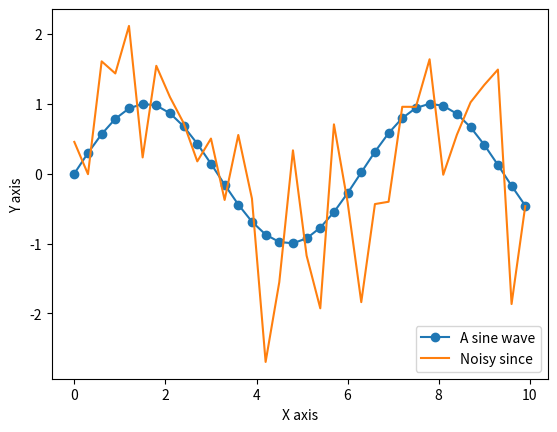
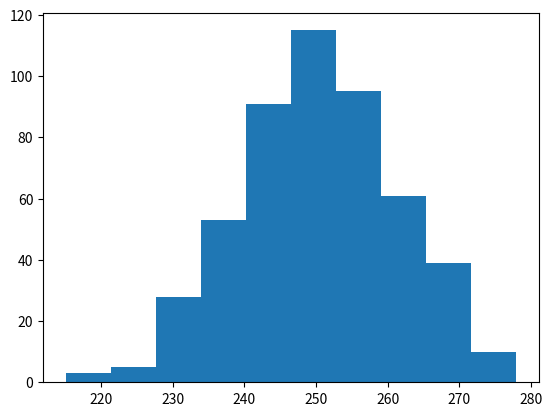

The script that saved these images, in order:
'''
Created on Feb 8, 2017
[redacted]

Description:
'''


import pandas as pd
import numpy as np
import matplotlib as mplt
import matplotlib.pyplot as plt
import matplotlib.cm as cm
import seaborn as sns
import scipy as sp


x = np.arange(0, 10, .3)
y = np.sin(x)
ynoisy = y + np.random.randn(len(y))
plt.figure(1)
plt.plot(x, y, 'o-', label='A sine wave')
plt.plot(x, ynoisy, '-', label='Noisy since')
plt.xlabel('X axis')
plt.ylabel('Y axis')
plt.legend(loc='lower right')



print("Make a 3 row x 4 column array of random numbers")
x = np.random.random((3, 4))
print(x)
print()

print("Add 1 to every element")
x = x + 1
print(x)
print()

print("Get the element at row 1, column 2")
print(x[1, 2])
print()

# The colon syntax is called "slicing" the array. 
print("Get the first row")
print(x[0, :])
print()

print("Get every 2nd column of the first row")
print(x[0, ::2])
print()

print('Max x:', x.max())
print('Max element of each row:', x.max(axis=0))
print('Min x:', x.min())
print('Mean x:', x.mean())

numOfSimulations = 500
numOfTrialsInEachSimulation = 500
numOfSuccesses = np.random.binomial(numOfTrialsInEachSimulation, .5, (numOfSimulations, 1)) 
# print(coinTosses)
plt.figure(2)
plt.hist(numOfSuccesses)


# The Monty Hall Problem---------------------------------------------------
nsims = 10
"""
Function
--------
simulate_prizedoor

Generate a random array of 0s, 1s, and 2s, representing
hiding a prize between door 0, door 1, and door 2

Parameters
----------
nsim : int
    The number of simulations to run

Returns
-------
prizedoors : array
    Random array of 0s, 1s, and 2s

Example
-------
>>> print simulate_prizedoor(3)
array([0, 0, 2])
"""
def simulate_prizedoor(nsim):
    prizedoors = np.random.choice([0, 1, 2], size=nsim)  # or can use: np.random.randint(0,3,size=nsim)
    return prizedoors
prizedoors = simulate_prizedoor(nsims)
print('Prize doors:   ', prizedoors)

"""
Function
--------
simulate_guess

Return any strategy for guessing which door a prize is behind. This
could be a random strategy, one that always guesses 2, whatever.

Parameters
----------
nsim : int
    The number of simulations to generate guesses for

Returns
-------
guesses : array
    An array of guesses. Each guess is a 0, 1, or 2

Example
-------
>>> print simulate_guess(5)
array([0, 0, 0, 0, 0])
"""

def simulate_guess(nsim):
    # guesses = np.random.choice([0, 1, 2], size=nsim)  
    # or can use: 
    guesses = np.random.randint(0, 3, size=nsim)
    return guesses
guesses = simulate_guess(nsims)
print('Guesses:       ', guesses)

"""
Function
--------
goat_door

Simulate the opening of a "goat door" that doesn't contain the prize,
and is different from the contestants guess

Parameters
----------
prizedoors : array
    The door that the prize is behind in each simulation
guesses : array
    THe door that the contestant guessed in each simulation

Returns
-------
goats : array
    The goat door that is opened for each simulation. Each item is 0, 1, or 2, and is different
    from both prizedoors and guesses

Examples
--------
>>> print goat_door(np.array([0, 1, 2]), np.array([1, 1, 1]))
>>> array([2, 2, 0])
"""
def goat_door(prizedoors, guesses):
    # the show host favors opening door 0 if it is not the prize or guess door.
    # If it is he then favors opening door 1 if door 1 is not the prize or guess door.
    # goats = [0 if p!=0 and g!=0 else (1 if p!=1 and g!=1 else 2) for p,g in zip(prizedoors,guesses)]
    goats = np.random.randint(0, 3, size=prizedoors.size)
    while True:
        bad = (goats == prizedoors) | (goats == guesses)  # the __or__ method in an object overloads the bitwise or operator (|), not the boolean or operator.
        if not any(bad):
            return goats
        else:
            goats[bad] = np.random.randint(0, 3, size=bad.sum())
goatdoors = goat_door(prizedoors, guesses)
print('Goat doors:    ', goatdoors)



"""
Function
--------
switch_guess

The strategy that always switches a guess after the goat door is opened

Parameters
----------
guesses : array
     Array of original guesses, for each simulation
goatdoors : array
     Array of revealed goat doors for each simulation

Returns
-------
The new door after switching. Should be different from both guesses and goatdoors

Examples
--------
>>> print switch_guess(np.array([0, 1, 2]), np.array([1, 2, 1]))
>>> array([2, 0, 0])
"""
def switch_guess(guesses, goatdoors):
    newguesses = np.zeros(guesses.size, dtype=int)
    while True:
        bad = (newguesses == guesses) | (newguesses == goatdoors)
        if not any(bad):
            return newguesses
        else:
            newguesses[bad] = newguesses[bad] + 1
switchguesses = switch_guess(guesses, goatdoors)
print('Switch guesses:', switchguesses)


"""
Function
--------
win_percentage

Calculate the percent of times that a simulation of guesses is correct

Parameters
-----------
guesses : array
    Guesses for each simulation
prizedoors : array
    Location of prize for each simulation

Returns
--------
percentage : number between 0 and 100
    The win percentage

Examples
---------
>>> print win_percentage(np.array([0, 1, 2]), np.array([0, 0, 0]))
33.333
"""
def win_percentage(guesses, prizedoors):
    return (guesses == prizedoors).mean() * 100
winpercentage = win_percentage(np.array([0, 1, 2]), np.array([0, 0, 0]))
print(winpercentage)


nsim = 10000

# keep guesses
print("Win percentage when keeping original door")
print(win_percentage(simulate_prizedoor(nsim), simulate_guess(nsim)))

# switch
pd = simulate_prizedoor(nsim)
guess = simulate_guess(nsim)
goats = goat_door(pd, guess)
guess = switch_guess(guess, goats)
print("Win percentage when switching doors")
print(win_percentage(pd, guess).mean())
# plt.show()
